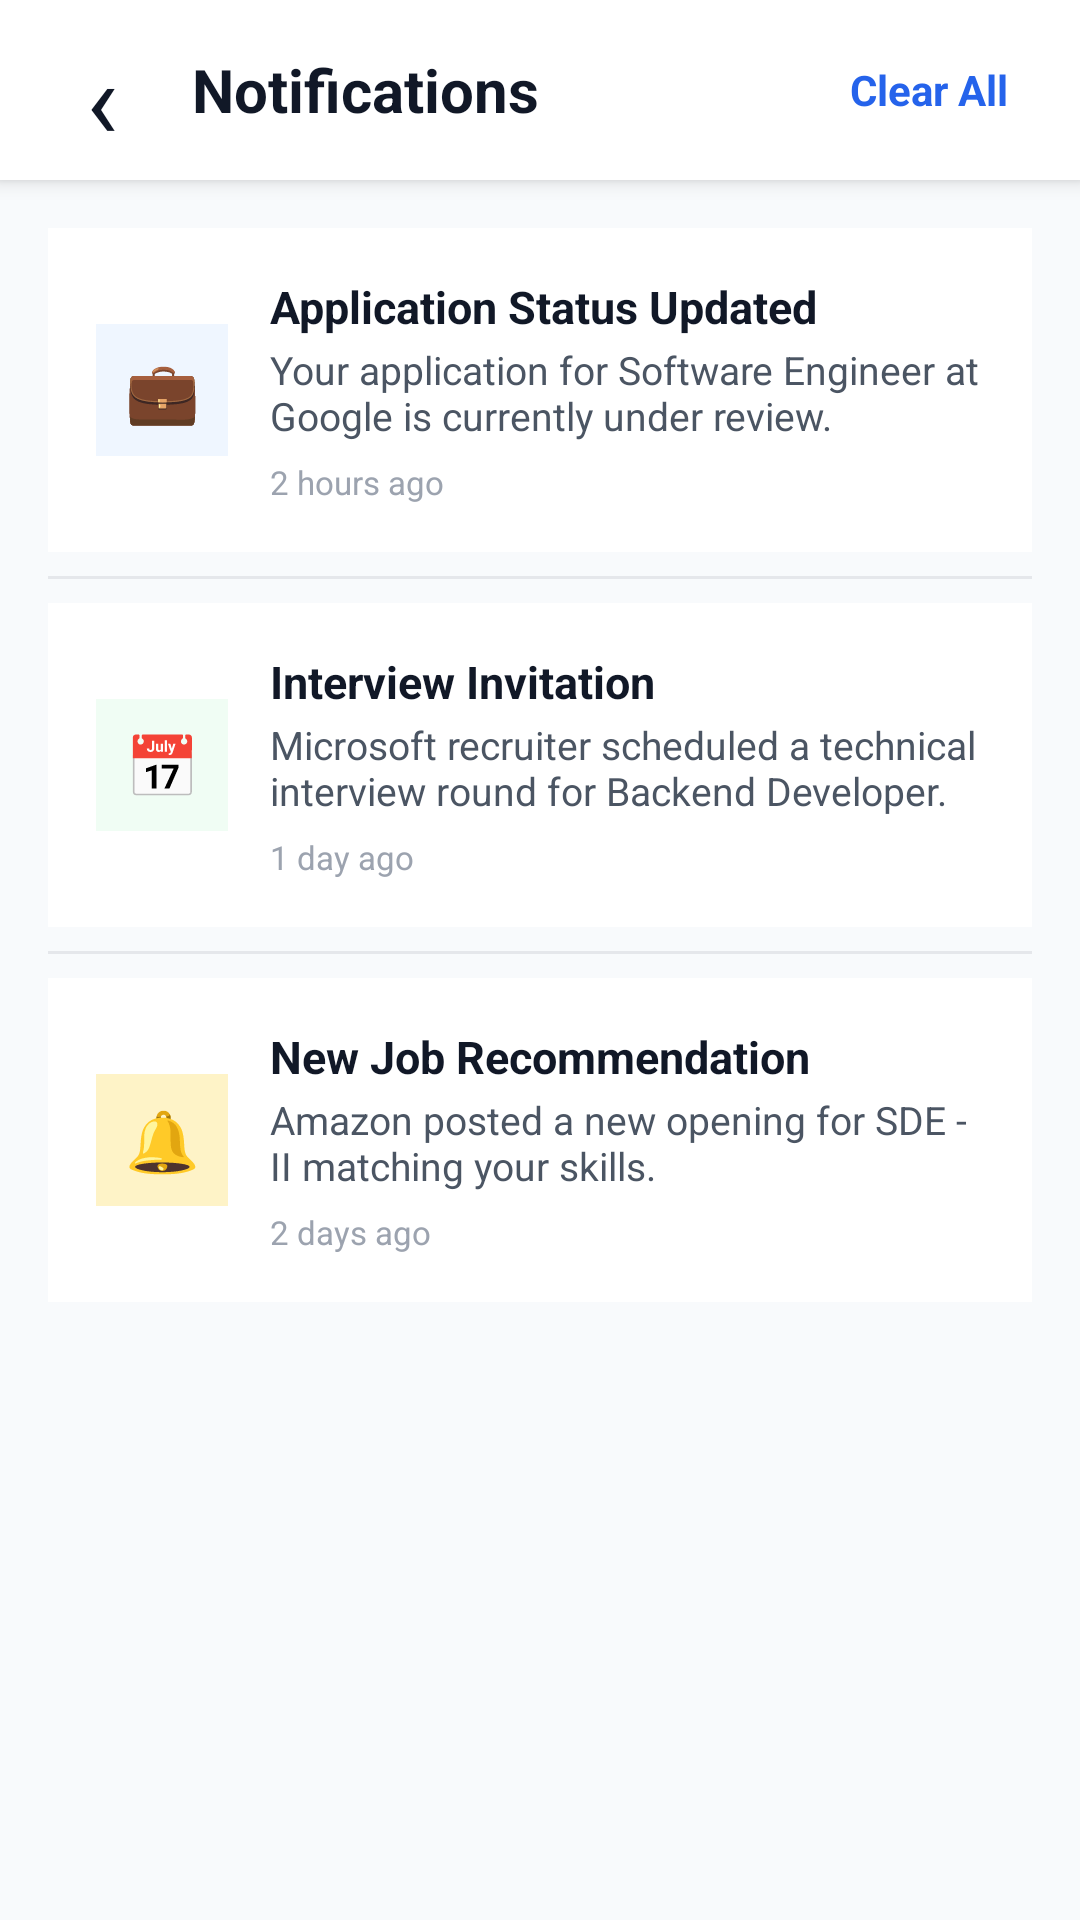

Android layout source for this screen:
<!-- AndroidManifest.xml: application theme Theme.CloudHire -->
<!-- res/layout/activity_candidate_notifications.xml -->
<?xml version="1.0" encoding="utf-8"?>
<LinearLayout xmlns:android="http://schemas.android.com/apk/res/android"
    android:layout_width="match_parent"
    android:layout_height="match_parent"
    android:orientation="vertical"
    android:background="#F8FAFC">

    
    <LinearLayout
        android:layout_width="match_parent"
        android:layout_height="60dp"
        android:orientation="horizontal"
        android:gravity="center_vertical"
        android:paddingStart="12dp"
        android:paddingEnd="16dp"
        android:background="#FFFFFF"
        android:elevation="4dp">

        <TextView
            android:id="@+id/btnBack"
            android:layout_width="44dp"
            android:layout_height="44dp"
            android:gravity="center"
            android:text="‹"
            android:textColor="#111827"
            android:textSize="36sp"
            android:clickable="true"
            android:focusable="true"
            android:background="?attr/selectableItemBackgroundBorderless" />

        <TextView
            android:layout_width="0dp"
            android:layout_height="wrap_content"
            android:layout_weight="1"
            android:gravity="center_vertical"
            android:layout_marginStart="8dp"
            android:text="Notifications"
            android:textColor="#111827"
            android:textSize="20sp"
            android:textStyle="bold" />

        <TextView
            android:id="@+id/btnClearAll"
            android:layout_width="wrap_content"
            android:layout_height="wrap_content"
            android:text="Clear All"
            android:textColor="#2563EB"
            android:textSize="14sp"
            android:textStyle="bold"
            android:clickable="true"
            android:focusable="true"
            android:padding="8dp" />

    </LinearLayout>

    
    <ScrollView
        android:layout_width="match_parent"
        android:layout_height="match_parent"
        android:fillViewport="true">

        <FrameLayout
            android:layout_width="match_parent"
            android:layout_height="wrap_content">

            
            <LinearLayout
                android:id="@+id/notificationsContainer"
                android:layout_width="match_parent"
                android:layout_height="wrap_content"
                android:orientation="vertical"
                android:padding="16dp">

                
                <LinearLayout
                    android:layout_width="match_parent"
                    android:layout_height="wrap_content"
                    android:background="#FFFFFF"
                    android:orientation="horizontal"
                    android:padding="16dp"
                    android:gravity="center_vertical">

                    <TextView
                        android:layout_width="44dp"
                        android:layout_height="44dp"
                        android:background="#EFF6FF"
                        android:gravity="center"
                        android:text="💼"
                        android:textSize="20sp" />

                    <LinearLayout
                        android:layout_width="0dp"
                        android:layout_height="wrap_content"
                        android:layout_weight="1"
                        android:layout_marginStart="14dp"
                        android:orientation="vertical">

                        <TextView
                            android:layout_width="wrap_content"
                            android:layout_height="wrap_content"
                            android:text="Application Status Updated"
                            android:textColor="#111827"
                            android:textSize="15sp"
                            android:textStyle="bold" />

                        <TextView
                            android:layout_width="wrap_content"
                            android:layout_height="wrap_content"
                            android:layout_marginTop="2dp"
                            android:text="Your application for Software Engineer at Google is currently under review."
                            android:textColor="#4B5563"
                            android:textSize="13sp" />

                        <TextView
                            android:layout_width="wrap_content"
                            android:layout_height="wrap_content"
                            android:layout_marginTop="6dp"
                            android:text="2 hours ago"
                            android:textColor="#9CA3AF"
                            android:textSize="11sp" />

                    </LinearLayout>

                </LinearLayout>

                <View
                    android:layout_width="match_parent"
                    android:layout_height="1dp"
                    android:background="#E5E7EB"
                    android:layout_marginTop="8dp"
                    android:layout_marginBottom="8dp" />

                
                <LinearLayout
                    android:layout_width="match_parent"
                    android:layout_height="wrap_content"
                    android:background="#FFFFFF"
                    android:orientation="horizontal"
                    android:padding="16dp"
                    android:gravity="center_vertical">

                    <TextView
                        android:layout_width="44dp"
                        android:layout_height="44dp"
                        android:background="#F0FDF4"
                        android:gravity="center"
                        android:text="📅"
                        android:textSize="20sp" />

                    <LinearLayout
                        android:layout_width="0dp"
                        android:layout_height="wrap_content"
                        android:layout_weight="1"
                        android:layout_marginStart="14dp"
                        android:orientation="vertical">

                        <TextView
                            android:layout_width="wrap_content"
                            android:layout_height="wrap_content"
                            android:text="Interview Invitation"
                            android:textColor="#111827"
                            android:textSize="15sp"
                            android:textStyle="bold" />

                        <TextView
                            android:layout_width="wrap_content"
                            android:layout_height="wrap_content"
                            android:layout_marginTop="2dp"
                            android:text="Microsoft recruiter scheduled a technical interview round for Backend Developer."
                            android:textColor="#4B5563"
                            android:textSize="13sp" />

                        <TextView
                            android:layout_width="wrap_content"
                            android:layout_height="wrap_content"
                            android:layout_marginTop="6dp"
                            android:text="1 day ago"
                            android:textColor="#9CA3AF"
                            android:textSize="11sp" />

                    </LinearLayout>

                </LinearLayout>

                <View
                    android:layout_width="match_parent"
                    android:layout_height="1dp"
                    android:background="#E5E7EB"
                    android:layout_marginTop="8dp"
                    android:layout_marginBottom="8dp" />

                
                <LinearLayout
                    android:layout_width="match_parent"
                    android:layout_height="wrap_content"
                    android:background="#FFFFFF"
                    android:orientation="horizontal"
                    android:padding="16dp"
                    android:gravity="center_vertical">

                    <TextView
                        android:layout_width="44dp"
                        android:layout_height="44dp"
                        android:background="#FEF3C7"
                        android:gravity="center"
                        android:text="🔔"
                        android:textSize="20sp" />

                    <LinearLayout
                        android:layout_width="0dp"
                        android:layout_height="wrap_content"
                        android:layout_weight="1"
                        android:layout_marginStart="14dp"
                        android:orientation="vertical">

                        <TextView
                            android:layout_width="wrap_content"
                            android:layout_height="wrap_content"
                            android:text="New Job Recommendation"
                            android:textColor="#111827"
                            android:textSize="15sp"
                            android:textStyle="bold" />

                        <TextView
                            android:layout_width="wrap_content"
                            android:layout_height="wrap_content"
                            android:layout_marginTop="2dp"
                            android:text="Amazon posted a new opening for SDE - II matching your skills."
                            android:textColor="#4B5563"
                            android:textSize="13sp" />

                        <TextView
                            android:layout_width="wrap_content"
                            android:layout_height="wrap_content"
                            android:layout_marginTop="6dp"
                            android:text="2 days ago"
                            android:textColor="#9CA3AF"
                            android:textSize="11sp" />

                    </LinearLayout>

                </LinearLayout>

            </LinearLayout>

            
            <LinearLayout
                android:id="@+id/emptyState"
                android:layout_width="match_parent"
                android:layout_height="match_parent"
                android:orientation="vertical"
                android:gravity="center"
                android:padding="32dp"
                android:visibility="gone">

                <TextView
                    android:layout_width="wrap_content"
                    android:layout_height="wrap_content"
                    android:text="🔔"
                    android:textSize="64sp" />

                <TextView
                    android:layout_width="wrap_content"
                    android:layout_height="wrap_content"
                    android:layout_marginTop="16dp"
                    android:text="No new notifications"
                    android:textColor="#111827"
                    android:textSize="18sp"
                    android:textStyle="bold" />

                <TextView
                    android:layout_width="wrap_content"
                    android:layout_height="wrap_content"
                    android:layout_marginTop="8dp"
                    android:text="We'll notify you when you have updates on your job applications or new matches."
                    android:gravity="center"
                    android:textColor="#6B7280"
                    android:textSize="14sp" />

            </LinearLayout>

        </FrameLayout>

    </ScrollView>

</LinearLayout>
<!-- resources referenced by this layout -->
<resources>
  <style name="Theme.CloudHire" parent="Base.Theme.CloudHire" />
  <style name="Base.Theme.CloudHire" parent="Theme.Material3.DayNight.NoActionBar">
          
          
      </style>
</resources>
